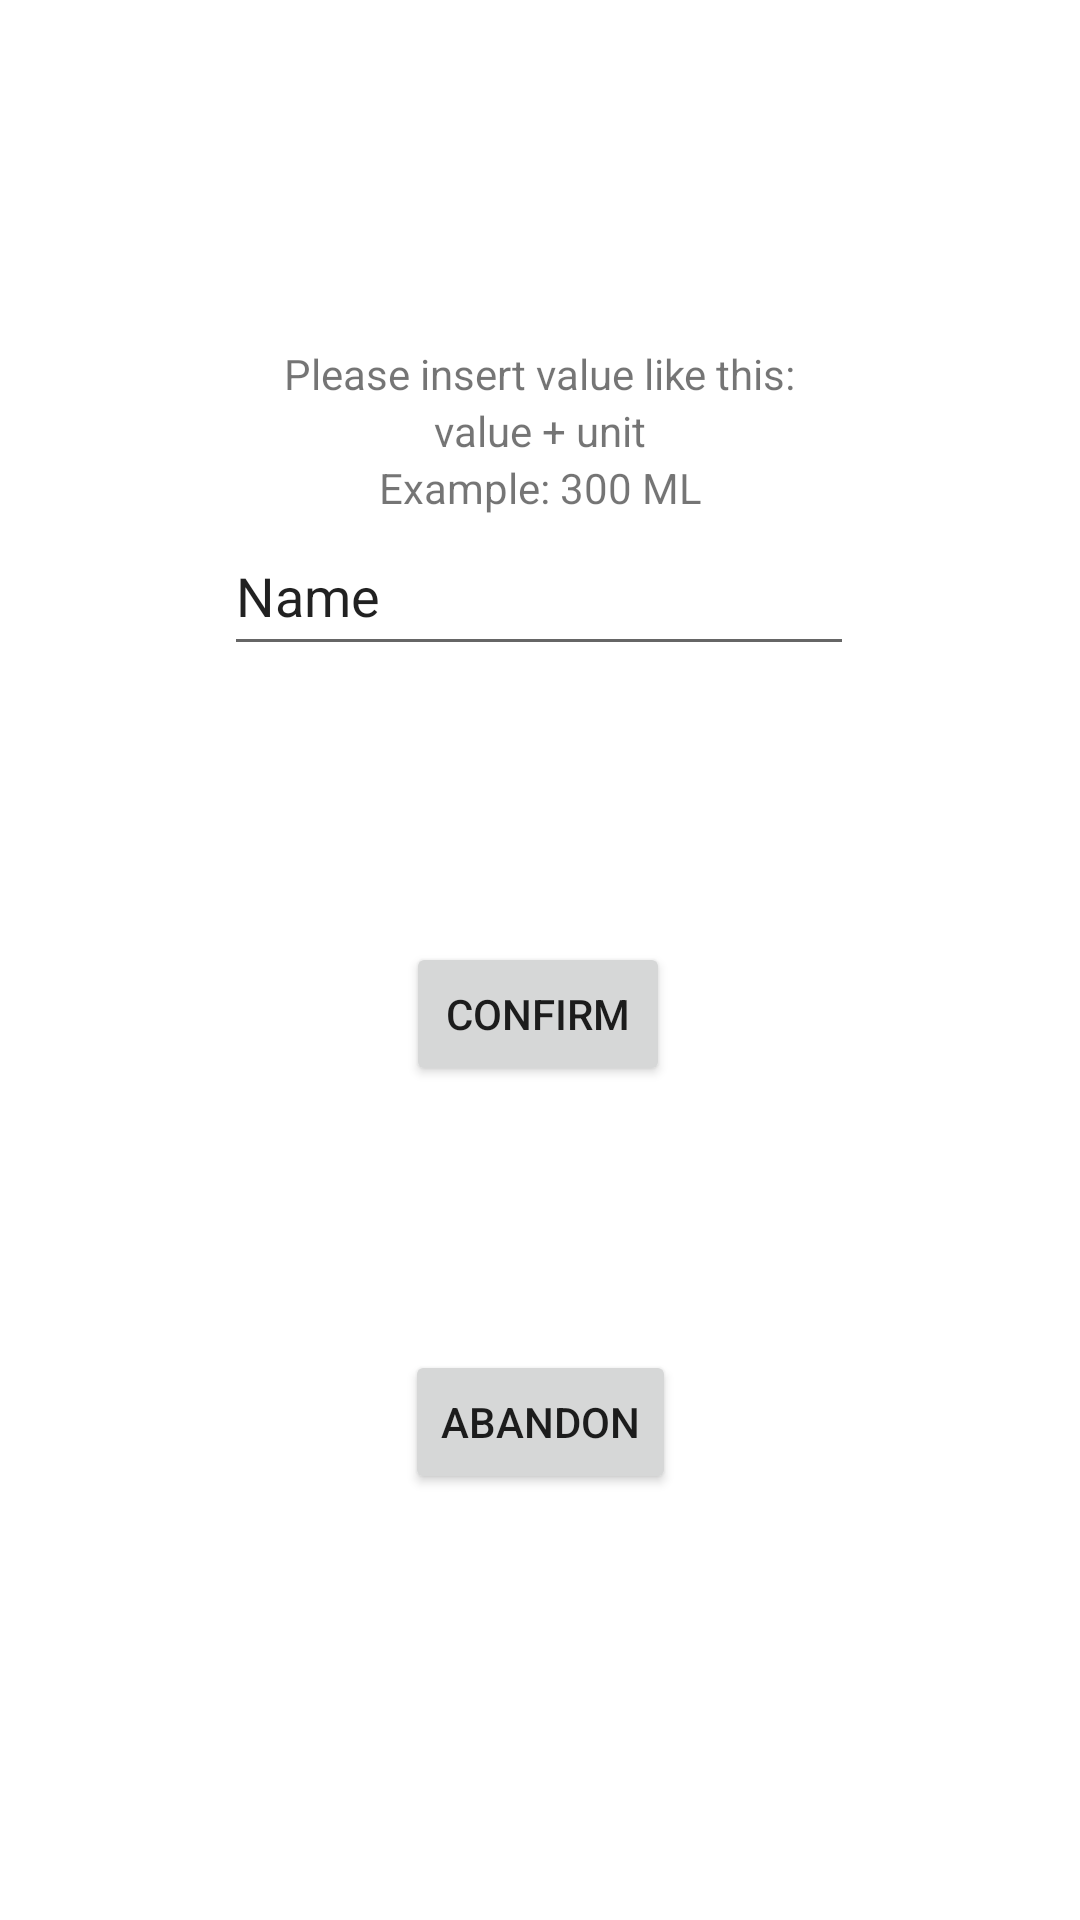

Here is an Android app screen rendered from its layout file. Give the layout XML and the strings, colors and styles it references.
<!-- AndroidManifest.xml: application theme Theme.DRIPNOMORE -->
<!-- res/layout/activity_gearswitch.xml -->
<?xml version="1.0" encoding="utf-8"?>
<androidx.constraintlayout.widget.ConstraintLayout xmlns:android="http://schemas.android.com/apk/res/android"
    xmlns:app="http://schemas.android.com/apk/res-auto"
    xmlns:tools="http://schemas.android.com/tools"
    android:layout_width="match_parent"
    android:layout_height="match_parent"
    tools:context=".Gearswitch">

    <EditText
        android:id="@+id/editTextText"
        android:layout_width="wrap_content"
        android:layout_height="50dp"
        android:layout_marginTop="172dp"
        android:ems="10"
        android:inputType="text"
        android:text="Name"
        app:layout_constraintEnd_toEndOf="parent"
        app:layout_constraintHorizontal_bias="0.497"
        app:layout_constraintStart_toStartOf="parent"
        app:layout_constraintTop_toTopOf="parent" />

    <Button
        android:id="@+id/button6"
        android:layout_width="wrap_content"
        android:layout_height="wrap_content"
        android:layout_marginTop="92dp"
        android:onClick="handleTextThenGoBack"
        android:text="Confirm"
        app:layout_constraintEnd_toEndOf="parent"
        app:layout_constraintHorizontal_bias="0.498"
        app:layout_constraintStart_toStartOf="parent"
        app:layout_constraintTop_toBottomOf="@+id/editTextText" />

    <TextView
        android:id="@+id/textView2"
        android:layout_width="wrap_content"
        android:layout_height="wrap_content"
        android:text="Please insert value like this:"
        app:layout_constraintBottom_toTopOf="@+id/textView3"
        app:layout_constraintEnd_toEndOf="parent"
        app:layout_constraintStart_toStartOf="parent"
        app:layout_constraintTop_toTopOf="parent"
        app:layout_constraintVertical_bias="1.0" />

    <TextView
        android:id="@+id/textView3"
        android:layout_width="wrap_content"
        android:layout_height="wrap_content"
        android:text="value + unit"
        app:layout_constraintBottom_toTopOf="@+id/textView4"
        app:layout_constraintEnd_toEndOf="parent"
        app:layout_constraintStart_toStartOf="parent" />

    <TextView
        android:id="@+id/textView4"
        android:layout_width="wrap_content"
        android:layout_height="wrap_content"
        android:text="Example: 300 ML"
        app:layout_constraintBottom_toTopOf="@+id/editTextText"
        app:layout_constraintEnd_toEndOf="parent"
        app:layout_constraintStart_toStartOf="parent" />

    <Button
        android:id="@+id/button"
        android:layout_width="wrap_content"
        android:layout_height="wrap_content"
        android:layout_marginTop="88dp"
        android:onClick="abandon"
        android:text="Abandon"
        app:layout_constraintEnd_toEndOf="parent"
        app:layout_constraintStart_toStartOf="parent"
        app:layout_constraintTop_toBottomOf="@+id/button6" />
</androidx.constraintlayout.widget.ConstraintLayout>
<!-- resources referenced by this layout -->
<resources>
  <style name="Theme.DRIPNOMORE" parent="Theme.MaterialComponents.DayNight.DarkActionBar">
          
          <item name="colorPrimary">@color/purple_500</item>
          <item name="colorPrimaryVariant">@color/purple_700</item>
          <item name="colorOnPrimary">@color/white</item>
          
          <item name="colorSecondary">@color/teal_200</item>
          <item name="colorSecondaryVariant">@color/teal_700</item>
          <item name="colorOnSecondary">@color/black</item>
          
          <item name="android:statusBarColor">?attr/colorPrimaryVariant</item>
          
      </style>
  <!-- not gathered from this repository: default colours our renderer supplied (Android Studio template values) -->
  <color name="purple_500">#FF6200EE</color>
  <color name="purple_700">#FF3700B3</color>
  <color name="teal_200">#FF03DAC5</color>
  <color name="teal_700">#FF018786</color>
  <color name="black">#FF000000</color>
  <color name="white">#FFFFFFFF</color>
</resources>
